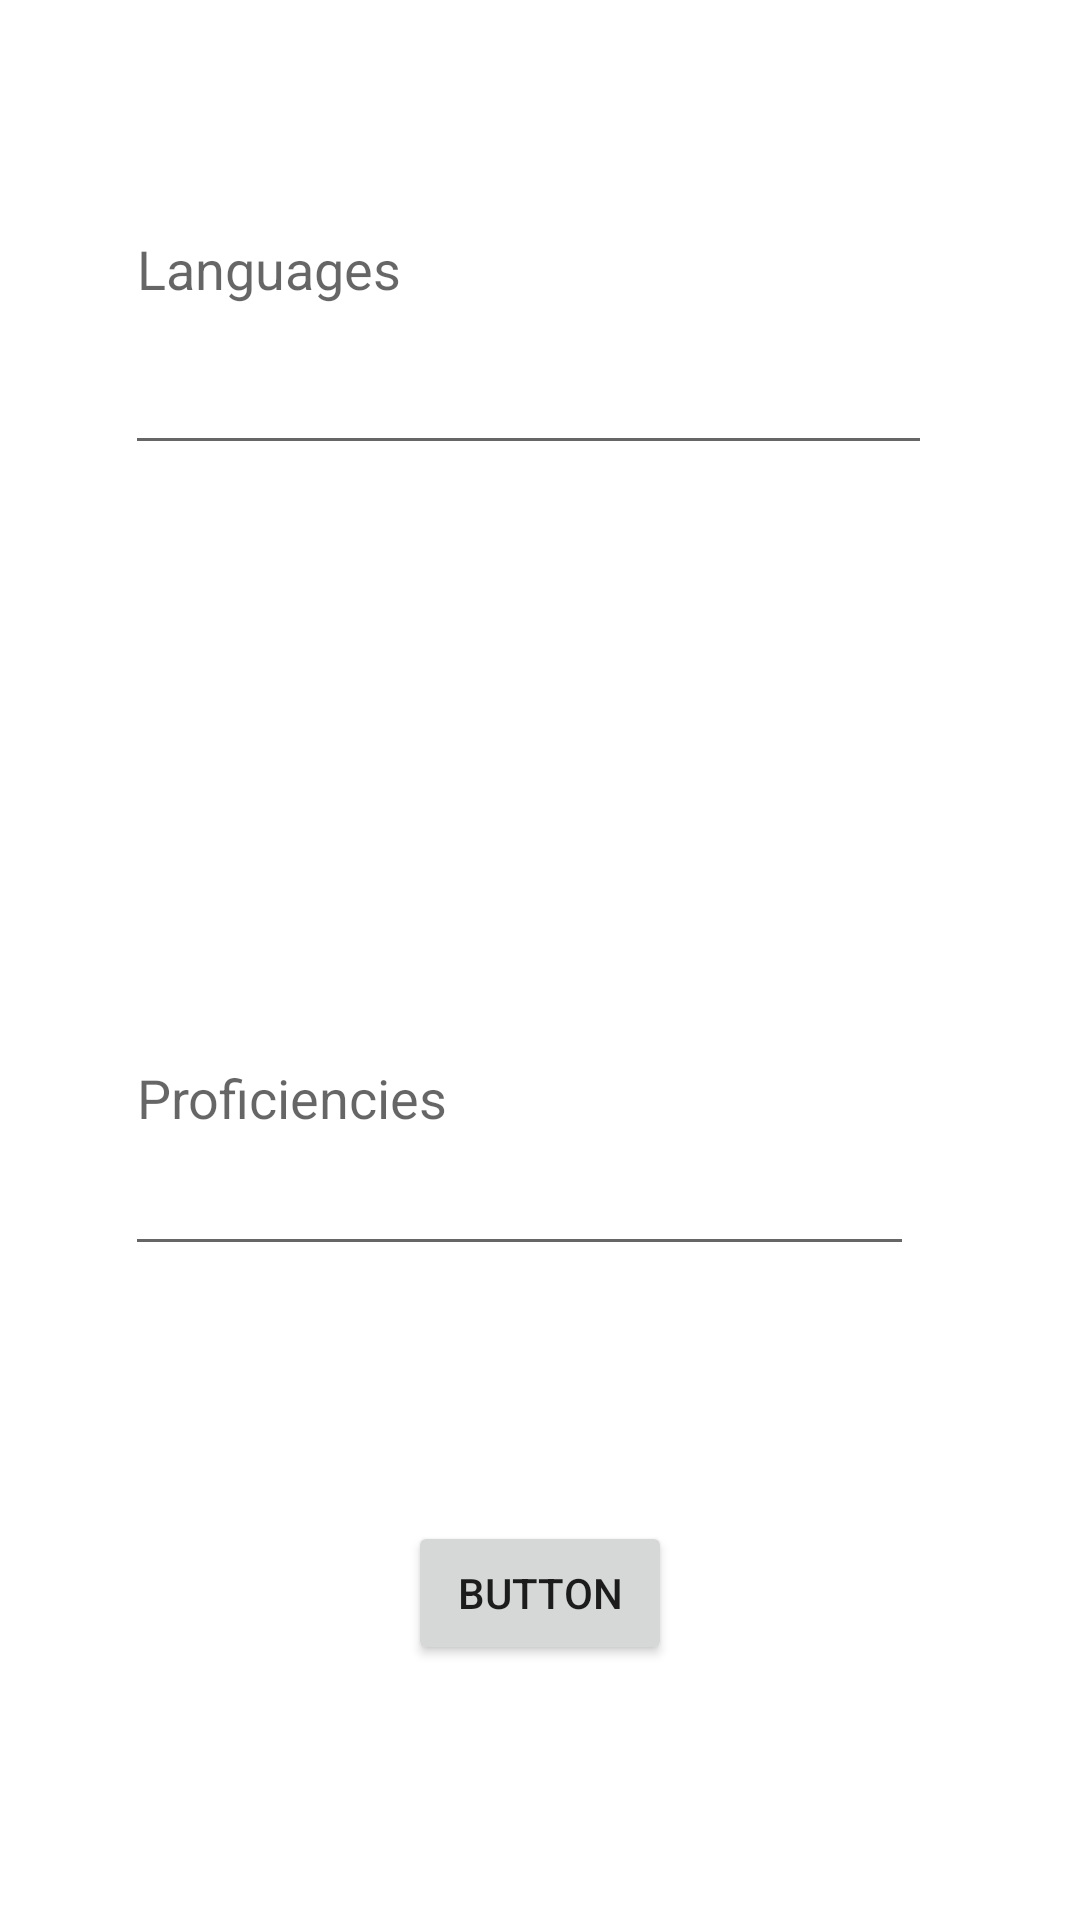

Layout XML and referenced resources for this Android screen:
<!-- AndroidManifest.xml: application theme Theme.TheAppOfManyThings -->
<!-- res/layout/language_setter.xml -->
<?xml version="1.0" encoding="utf-8"?>
<androidx.constraintlayout.widget.ConstraintLayout xmlns:android="http://schemas.android.com/apk/res/android"
    xmlns:app="http://schemas.android.com/apk/res-auto"
    xmlns:tools="http://schemas.android.com/tools"
    android:layout_width="match_parent"
    android:layout_height="match_parent">

    <EditText
        android:id="@+id/languages"
        android:layout_width="269dp"
        android:layout_height="131dp"
        android:layout_margin="24dp"
        android:layout_marginTop="76dp"
        android:ems="10"
        android:hint="Languages"
        android:inputType="textPersonName"
        android:padding="4dp"
        android:text=""
        app:layout_constraintEnd_toEndOf="parent"
        app:layout_constraintHorizontal_bias="0.408"
        app:layout_constraintStart_toStartOf="parent"
        app:layout_constraintTop_toTopOf="parent" />

    <EditText
        android:id="@+id/proficiencies"
        android:layout_width="263dp"
        android:layout_height="112dp"
        android:layout_margin="24dp"
        android:ems="10"
        android:hint="Proficiencies"
        android:inputType="textPersonName"
        android:padding="4dp"
        android:text=""
        app:layout_constraintBottom_toBottomOf="parent"
        app:layout_constraintEnd_toEndOf="parent"
        app:layout_constraintHorizontal_bias="0.358"
        app:layout_constraintStart_toStartOf="parent"
        app:layout_constraintTop_toTopOf="parent"
        app:layout_constraintVertical_bias="0.596" />

    <Button
        android:id="@+id/button"
        android:layout_width="wrap_content"
        android:layout_height="wrap_content"
        android:text="Button"
        app:layout_constraintBottom_toBottomOf="parent"
        app:layout_constraintEnd_toEndOf="parent"
        app:layout_constraintStart_toStartOf="parent"
        app:layout_constraintTop_toBottomOf="@+id/proficiencies" />
</androidx.constraintlayout.widget.ConstraintLayout>
<!-- resources referenced by this layout -->
<resources>
  <style name="Theme.TheAppOfManyThings" parent="Theme.MaterialComponents.DayNight.DarkActionBar">
          
          <item name="colorPrimary">@color/purple_500</item>
          <item name="colorPrimaryVariant">@color/purple_700</item>
          <item name="colorOnPrimary">@color/white</item>
          
          <item name="colorSecondary">@color/teal_200</item>
          <item name="colorSecondaryVariant">@color/teal_700</item>
          <item name="colorOnSecondary">@color/black</item>
          
          <item name="android:statusBarColor">?attr/colorPrimaryVariant</item>
          
      </style>
  <!-- not gathered from this repository: default colours our renderer supplied (Android Studio template values) -->
  <color name="purple_500">#FF6200EE</color>
  <color name="purple_700">#FF3700B3</color>
  <color name="teal_200">#FF03DAC5</color>
  <color name="teal_700">#FF018786</color>
  <color name="black">#FF000000</color>
  <color name="white">#FFFFFFFF</color>
</resources>
